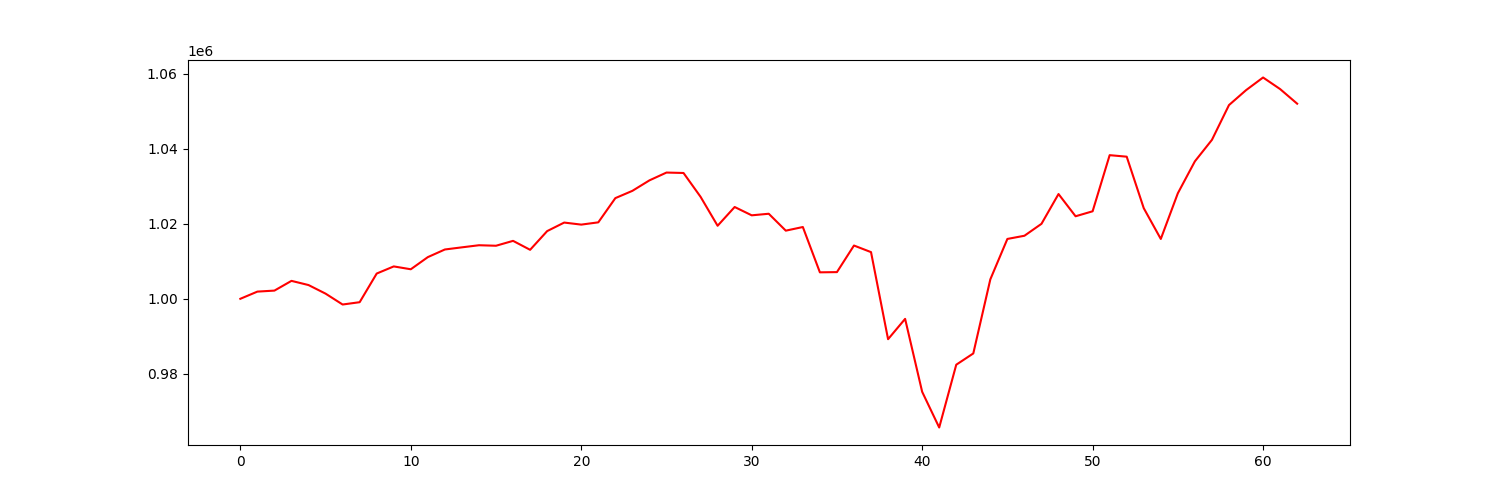

Data behind this chart, as committed beside it:
account_value, date, daily_return
1000000, 2021-10-04, 
1001915, 2021-10-05, 0.001915
1002183, 2021-10-06, 0.0002678
1004778, 2021-10-07, 0.002589
1003661, 2021-10-08, -0.001112
1001373, 2021-10-11, -0.002279
998474, 2021-10-12, -0.002895
999091, 2021-10-13, 0.0006183
1006728, 2021-10-14, 0.007644
1008628, 2021-10-15, 0.001888
1007869, 2021-10-18, -0.0007525
1011107, 2021-10-19, 0.003212
1013141, 2021-10-20, 0.002013
1013714, 2021-10-21, 0.0005648
1014273, 2021-10-22, 0.0005516
1014139, 2021-10-25, -0.0001323
1015440, 2021-10-26, 0.001283
1013055, 2021-10-27, -0.002349
1018042, 2021-10-28, 0.004923
1020316, 2021-10-29, 0.002233
1019771, 2021-11-01, -0.0005335
1020375, 2021-11-02, 0.0005919
1026829, 2021-11-03, 0.006326
1028772, 2021-11-04, 0.001892
1031564, 2021-11-05, 0.002714
1033646, 2021-11-08, 0.002019
1033533, 2021-11-09, -0.0001101
1027180, 2021-11-10, -0.006147
1019465, 2021-11-11, -0.007511
1024464, 2021-11-12, 0.004904
1022246, 2021-11-15, -0.002165
1022667, 2021-11-16, 0.0004114
1018159, 2021-11-17, -0.004408
1019130, 2021-11-18, 0.0009536
1007052, 2021-11-19, -0.01185
1007111, 2021-11-22, 5.870329702917232e-05
1014197, 2021-11-23, 0.007036
1012439, 2021-11-24, -0.001734
989230, 2021-11-26, -0.02292
994649, 2021-11-29, 0.005478
975213, 2021-11-30, -0.01954
965694, 2021-12-01, -0.009761
982430, 2021-12-02, 0.01733
985433, 2021-12-03, 0.003057
1005188, 2021-12-06, 0.02005
1015953, 2021-12-07, 0.01071
1016802, 2021-12-08, 0.0008354
1019982, 2021-12-09, 0.003128
1027922, 2021-12-10, 0.007784
1021996, 2021-12-13, -0.005765
1023322, 2021-12-14, 0.001297
1038280, 2021-12-15, 0.01462
1037878, 2021-12-16, -0.000387
1024154, 2021-12-17, -0.01322
1015946, 2021-12-20, -0.008014
1028127, 2021-12-21, 0.01199
1036638, 2021-12-22, 0.008278
1042361, 2021-12-23, 0.00552
1051629, 2021-12-27, 0.008892
1055601, 2021-12-28, 0.003776
... 3 more rows
